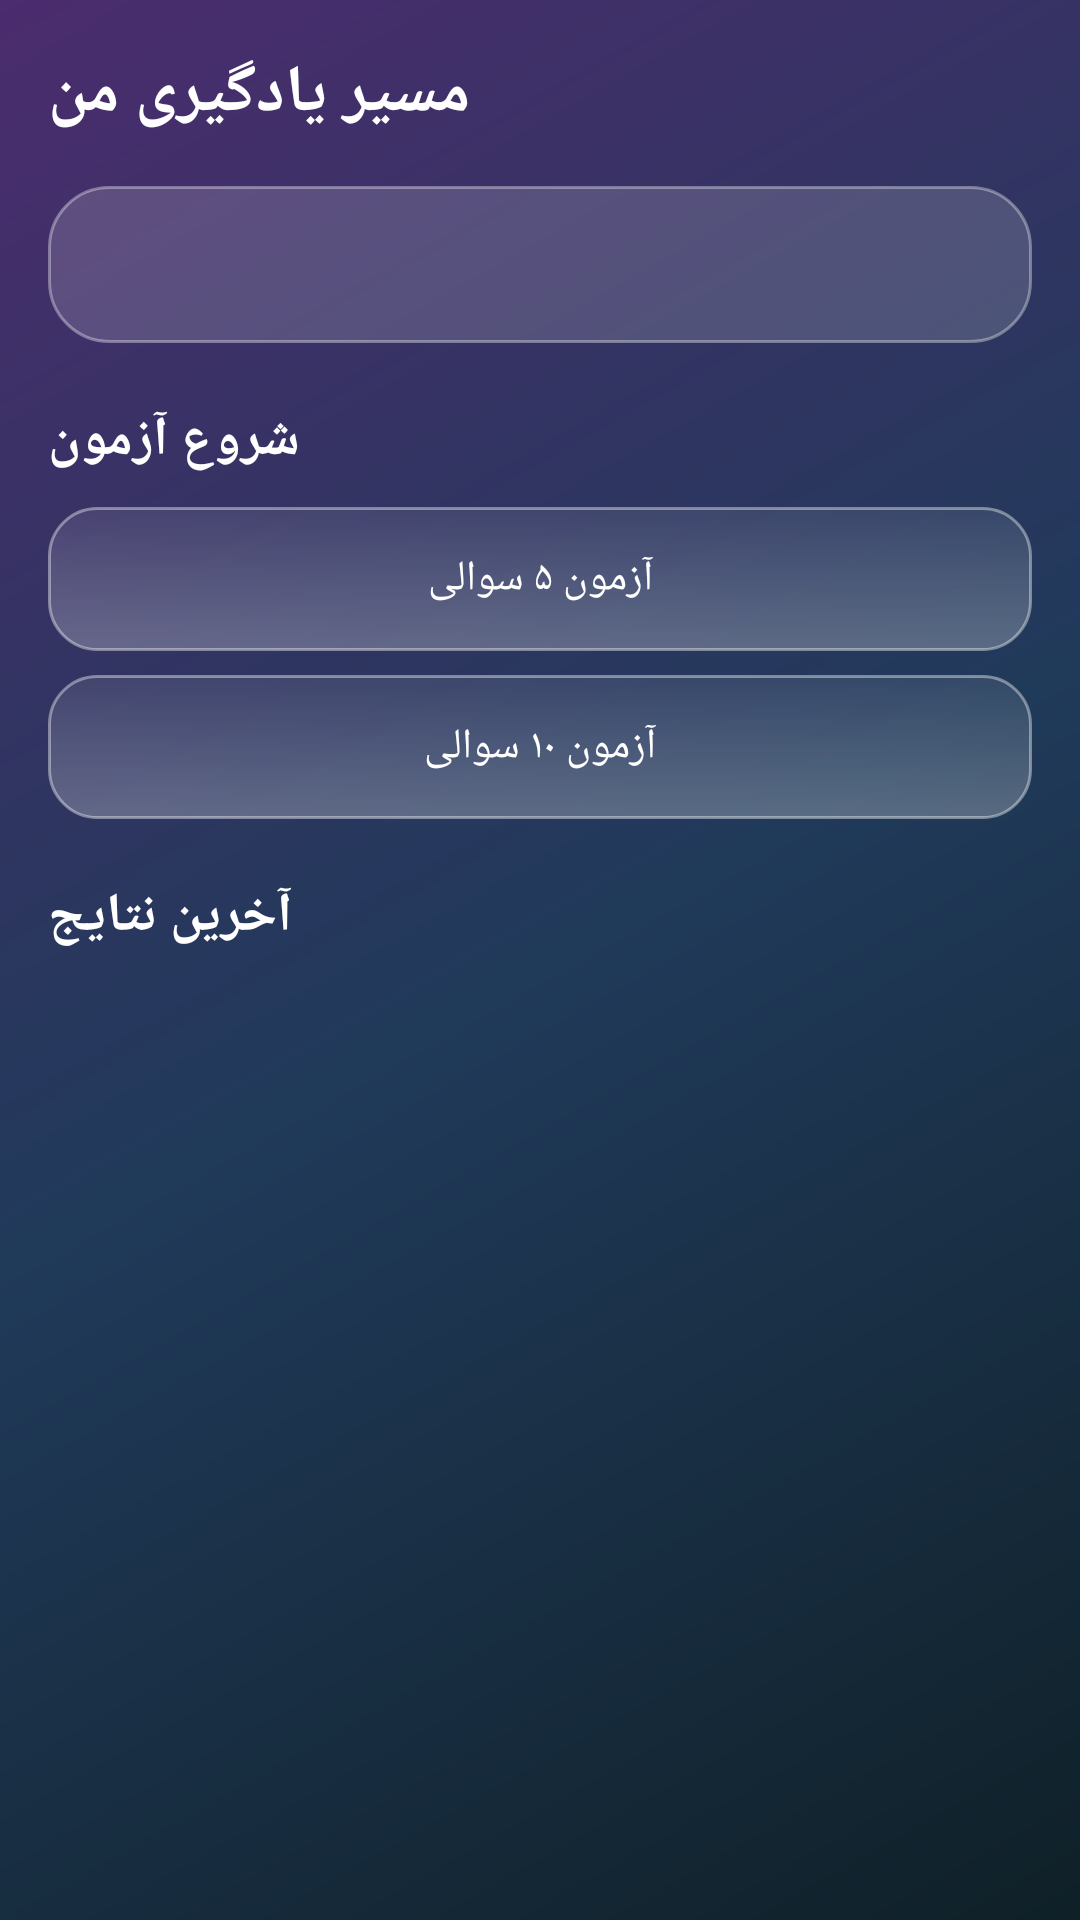

Reconstruct the res/layout file that produces this screen, plus the resources it refers to.
<!-- AndroidManifest.xml: application theme Theme.AIChat -->
<!-- res/layout/activity_learning.xml -->
<?xml version="1.0" encoding="utf-8"?>
<ScrollView xmlns:android="http://schemas.android.com/apk/res/android"
    android:layout_width="match_parent"
    android:layout_height="match_parent"
    android:background="@drawable/bg_glass_gradient">

    <LinearLayout
        android:layout_width="match_parent"
        android:layout_height="wrap_content"
        android:orientation="vertical"
        android:padding="16dp">

        <TextView
            android:layout_width="wrap_content"
            android:layout_height="wrap_content"
            android:text="مسیر یادگیری من"
            android:textColor="#FFFFFF"
            android:textSize="22sp"
            android:textStyle="bold" />

        <LinearLayout
            android:layout_width="match_parent"
            android:layout_height="wrap_content"
            android:layout_marginTop="16dp"
            android:background="@drawable/glass_surface"
            android:orientation="vertical"
            android:padding="16dp">

            <TextView
                android:id="@+id/tv_stats"
                android:layout_width="match_parent"
                android:layout_height="wrap_content"
                android:lineSpacingMultiplier="1.3"
                android:textColor="#FFFFFF"
                android:textSize="15sp" />
        </LinearLayout>

        <TextView
            android:layout_width="wrap_content"
            android:layout_height="wrap_content"
            android:layout_marginTop="20dp"
            android:text="شروع آزمون"
            android:textColor="#FFFFFF"
            android:textSize="18sp"
            android:textStyle="bold" />

        <Button
            android:id="@+id/btn_quiz5"
            android:layout_width="match_parent"
            android:layout_height="wrap_content"
            android:layout_marginTop="10dp"
            android:background="@drawable/glass_button"
            android:text="آزمون ۵ سوالی"
            android:textColor="#FFFFFF" />

        <Button
            android:id="@+id/btn_quiz10"
            android:layout_width="match_parent"
            android:layout_height="wrap_content"
            android:layout_marginTop="8dp"
            android:background="@drawable/glass_button"
            android:text="آزمون ۱۰ سوالی"
            android:textColor="#FFFFFF" />

        <TextView
            android:layout_width="wrap_content"
            android:layout_height="wrap_content"
            android:layout_marginTop="20dp"
            android:text="آخرین نتایج"
            android:textColor="#FFFFFF"
            android:textSize="18sp"
            android:textStyle="bold" />

        <TextView
            android:id="@+id/tv_recent"
            android:layout_width="match_parent"
            android:layout_height="wrap_content"
            android:layout_marginTop="8dp"
            android:lineSpacingMultiplier="1.3"
            android:textColor="#E6FFFFFF"
            android:textSize="14sp" />
    </LinearLayout>
</ScrollView>
<!-- resources referenced by this layout -->
<resources>
  <!-- drawable bg_glass_gradient (drawable) -->
  <shape xmlns:android="http://schemas.android.com/apk/res/android"
      android:shape="rectangle">
      <gradient
          android:angle="135"
          android:startColor="#FF0F2027"
          android:centerColor="#FF203A5A"
          android:endColor="#FF4B2C6E"
          android:type="linear" />
  </shape>
  <!-- drawable glass_button (drawable) -->
  <ripple xmlns:android="http://schemas.android.com/apk/res/android"
      android:color="#33FFFFFF">
      <item android:drawable="@drawable/glass_button_shape" />
  </ripple>
  <!-- drawable glass_surface (drawable) -->
  <shape xmlns:android="http://schemas.android.com/apk/res/android">
      <solid android:color="#26FFFFFF" />
      <stroke android:width="1dp" android:color="#59FFFFFF" />
      <corners android:radius="20dp" />
  </shape>
  <style name="Theme.AIChat" parent="Theme.MaterialComponents.DayNight.DarkActionBar">
          <item name="colorPrimary">@color/bg</item>
          <item name="colorPrimaryDark">@color/bg</item>
          <item name="colorOnPrimary">@color/text_dark</item>
          <item name="colorAccent">@color/primary</item>
          <item name="colorSecondary">@color/primary</item>
          <item name="colorSurface">@color/surface</item>
          <item name="colorControlActivated">@color/primary</item>
          <item name="android:colorBackground">@color/bg</item>
          <item name="android:windowBackground">@color/bg</item>
          <item name="android:statusBarColor">@color/bg</item>
          <item name="android:navigationBarColor">@color/bg</item>
          <item name="android:textColorPrimary">@color/text_dark</item>
          <item name="android:textColorSecondary">@color/text_muted</item>
          <item name="android:textColorHint">@color/text_muted</item>
      </style>
  <!-- drawable glass_button_shape (drawable) -->
  <shape xmlns:android="http://schemas.android.com/apk/res/android">
      <gradient
          android:angle="90"
          android:startColor="#40FFFFFF"
          android:endColor="#14FFFFFF"
          android:type="linear" />
      <stroke android:width="1dp" android:color="#66FFFFFF" />
      <corners android:radius="16dp" />
  </shape>
  <color name="bg">#F5F5FB</color>
  <color name="text_dark">#14142A</color>
  <color name="primary">#5B52F0</color>
  <color name="surface">#FFFFFF</color>
  <color name="text_muted">#6E6E88</color>
</resources>
